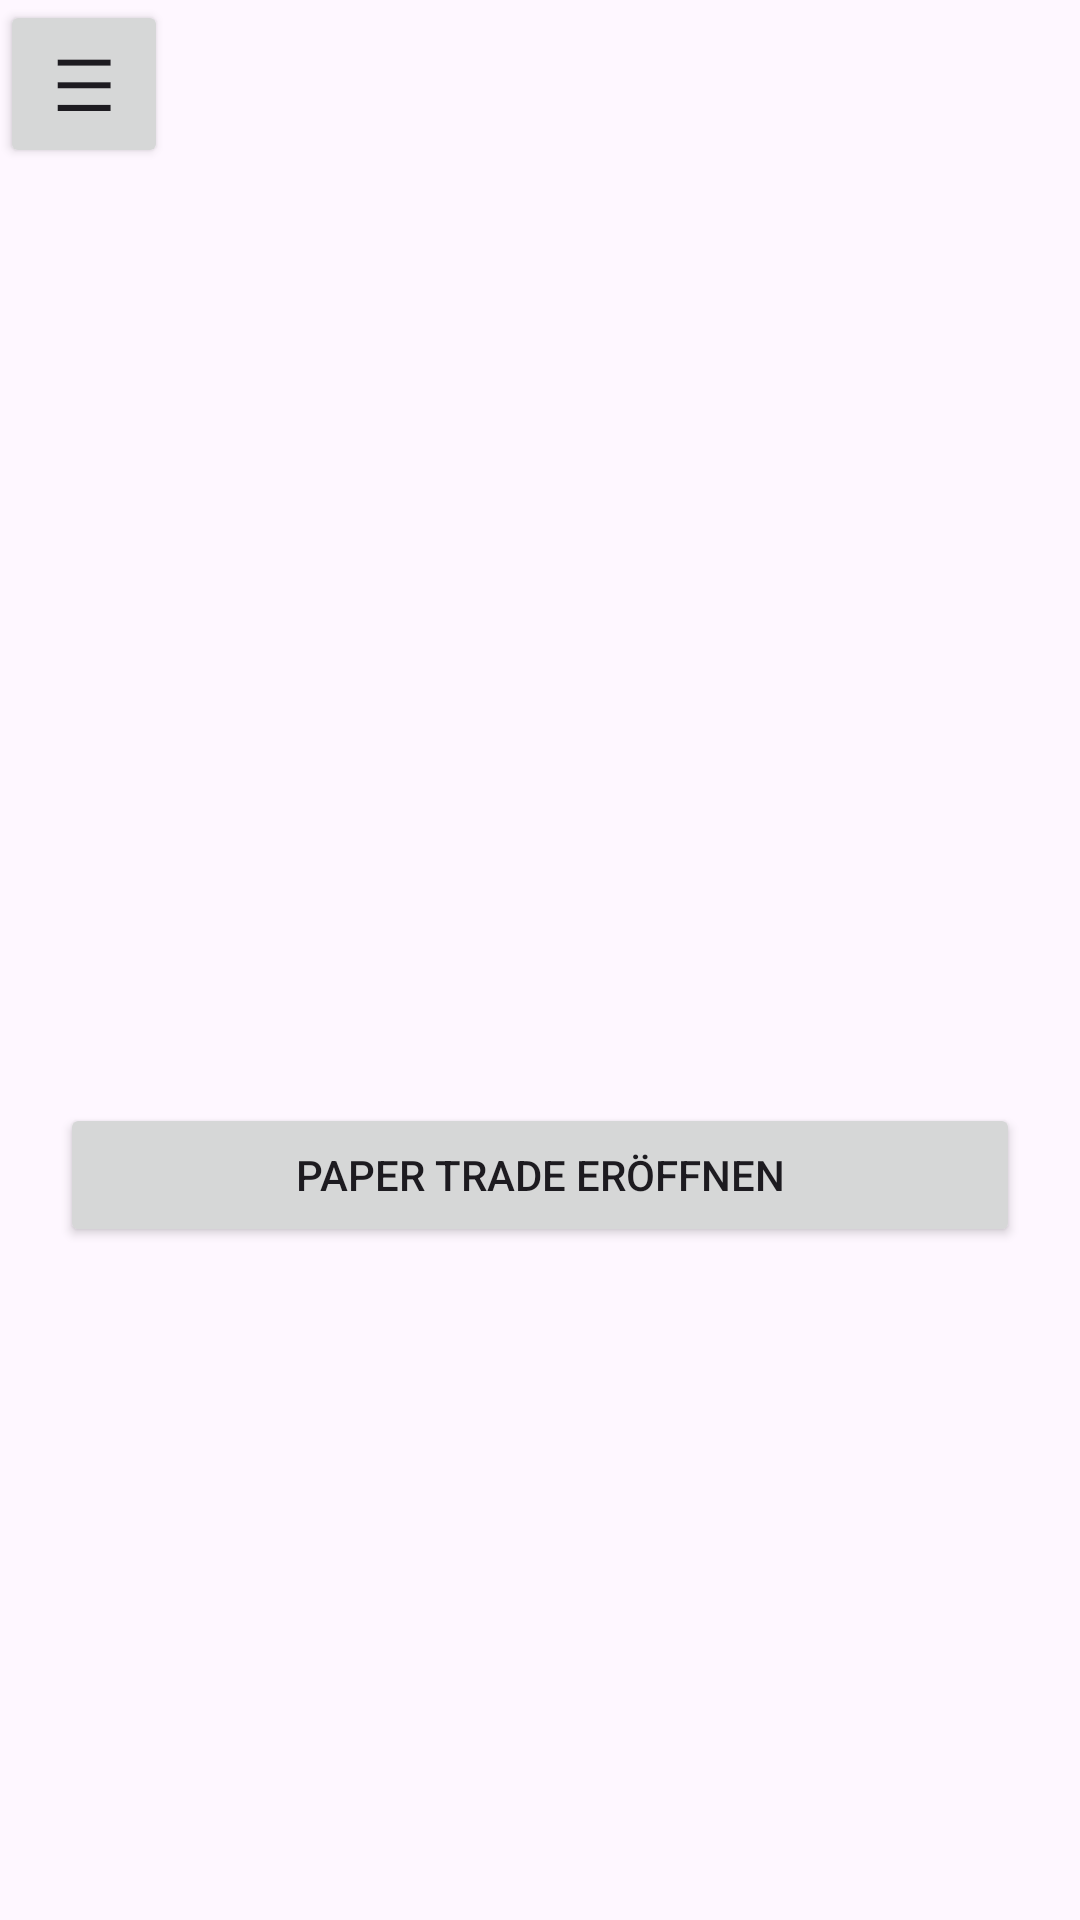

This screen was rendered from an Android layout file. Write that file and the resources it references.
<!-- AndroidManifest.xml: application theme Theme.FundamentusCompanion -->
<!-- res/layout/activity_aktie_details.xml -->
<?xml version="1.0" encoding="utf-8"?>
<androidx.drawerlayout.widget.DrawerLayout
    xmlns:android="http://schemas.android.com/apk/res/android"
    xmlns:app="http://schemas.android.com/apk/res-auto"
    xmlns:tools="http://schemas.android.com/tools"
    android:id="@+id/drawerLayout"
    android:layout_width="match_parent"
    android:layout_height="match_parent"
    android:fitsSystemWindows="true"
    tools:context=".AktienDetailsActivity"
    tools:openDrawer="start">


    <LinearLayout
        android:layout_width="match_parent"
        android:layout_height="match_parent"
        android:orientation="vertical">

        
        <LinearLayout
            android:layout_width="match_parent"
            android:layout_height="wrap_content"
            android:gravity="center_vertical"
            android:orientation="horizontal">

            <Button
                android:id="@+id/buttonOpenMenu"
                android:layout_width="56dp"
                android:layout_height="56dp"
                android:contentDescription="Navigationsmenü öffnen"
                android:text="☰"
                android:textSize="24sp" />

            <Space
                android:layout_width="0dp"
                android:layout_height="1dp"
                android:layout_weight="1" />

            <ImageView
                android:id="@+id/imageView"
                android:layout_width="40dp"
                android:layout_height="40dp"
                android:layout_marginEnd="12dp"
                android:contentDescription="Fundamentus Logo"
                android:scaleType="centerInside"
                app:srcCompat="@drawable/fundamentus_logo" />

        </LinearLayout>

        
        <ScrollView
            android:layout_width="match_parent"
            android:layout_height="0dp"
            android:layout_weight="1"
            android:fillViewport="true">

            <LinearLayout
                android:layout_width="match_parent"
                android:layout_height="wrap_content"
                android:orientation="vertical"
                android:padding="20dp">

                <TextView
                    android:id="@+id/detailsTickerText"
                    android:layout_width="wrap_content"
                    android:layout_height="wrap_content"
                    android:textSize="30sp"
                    android:textStyle="bold" />

                <TextView
                    android:id="@+id/detailsSignalText"
                    android:layout_width="wrap_content"
                    android:layout_height="wrap_content"
                    android:layout_marginTop="20dp"
                    android:textSize="24sp"
                    android:textStyle="bold" />

                <TextView
                    android:id="@+id/detailsScoreText"
                    android:layout_width="wrap_content"
                    android:layout_height="wrap_content"
                    android:layout_marginTop="12dp"
                    android:textSize="18sp" />

                <TextView
                    android:id="@+id/detailsReasonText"
                    android:layout_width="match_parent"
                    android:layout_height="wrap_content"
                    android:layout_marginTop="12dp"
                    android:textSize="17sp" />

                <TextView
                    android:id="@+id/detailsCloseText"
                    android:layout_width="wrap_content"
                    android:layout_height="wrap_content"
                    android:layout_marginTop="20dp"
                    android:textSize="17sp" />

                <TextView
                    android:id="@+id/detailsSma20Text"
                    android:layout_width="wrap_content"
                    android:layout_height="wrap_content"
                    android:layout_marginTop="8dp"
                    android:textSize="17sp" />

                <TextView
                    android:id="@+id/detailsChange20dText"
                    android:layout_width="wrap_content"
                    android:layout_height="wrap_content"
                    android:layout_marginTop="8dp"
                    android:textSize="17sp" />

                <Button
                    android:id="@+id/buttonPaperTradeErstellen"
                    android:layout_width="match_parent"
                    android:layout_height="wrap_content"
                    android:layout_marginTop="24dp"
                    android:text="Paper Trade eröffnen" />

            </LinearLayout>

        </ScrollView>

    </LinearLayout>

    
    <com.google.android.material.navigation.NavigationView
        android:id="@+id/navigationView"
        android:layout_width="300dp"
        android:layout_height="match_parent"
        android:layout_gravity="start"
        app:menu="@menu/drawer_menu" />

</androidx.drawerlayout.widget.DrawerLayout>
<!-- resources referenced by this layout -->
<resources>
  <style name="Theme.FundamentusCompanion" parent="Base.Theme.FundamentusCompanion" />
  <style name="Base.Theme.FundamentusCompanion" parent="Theme.Material3.DayNight.NoActionBar">
          
          
      </style>
</resources>
